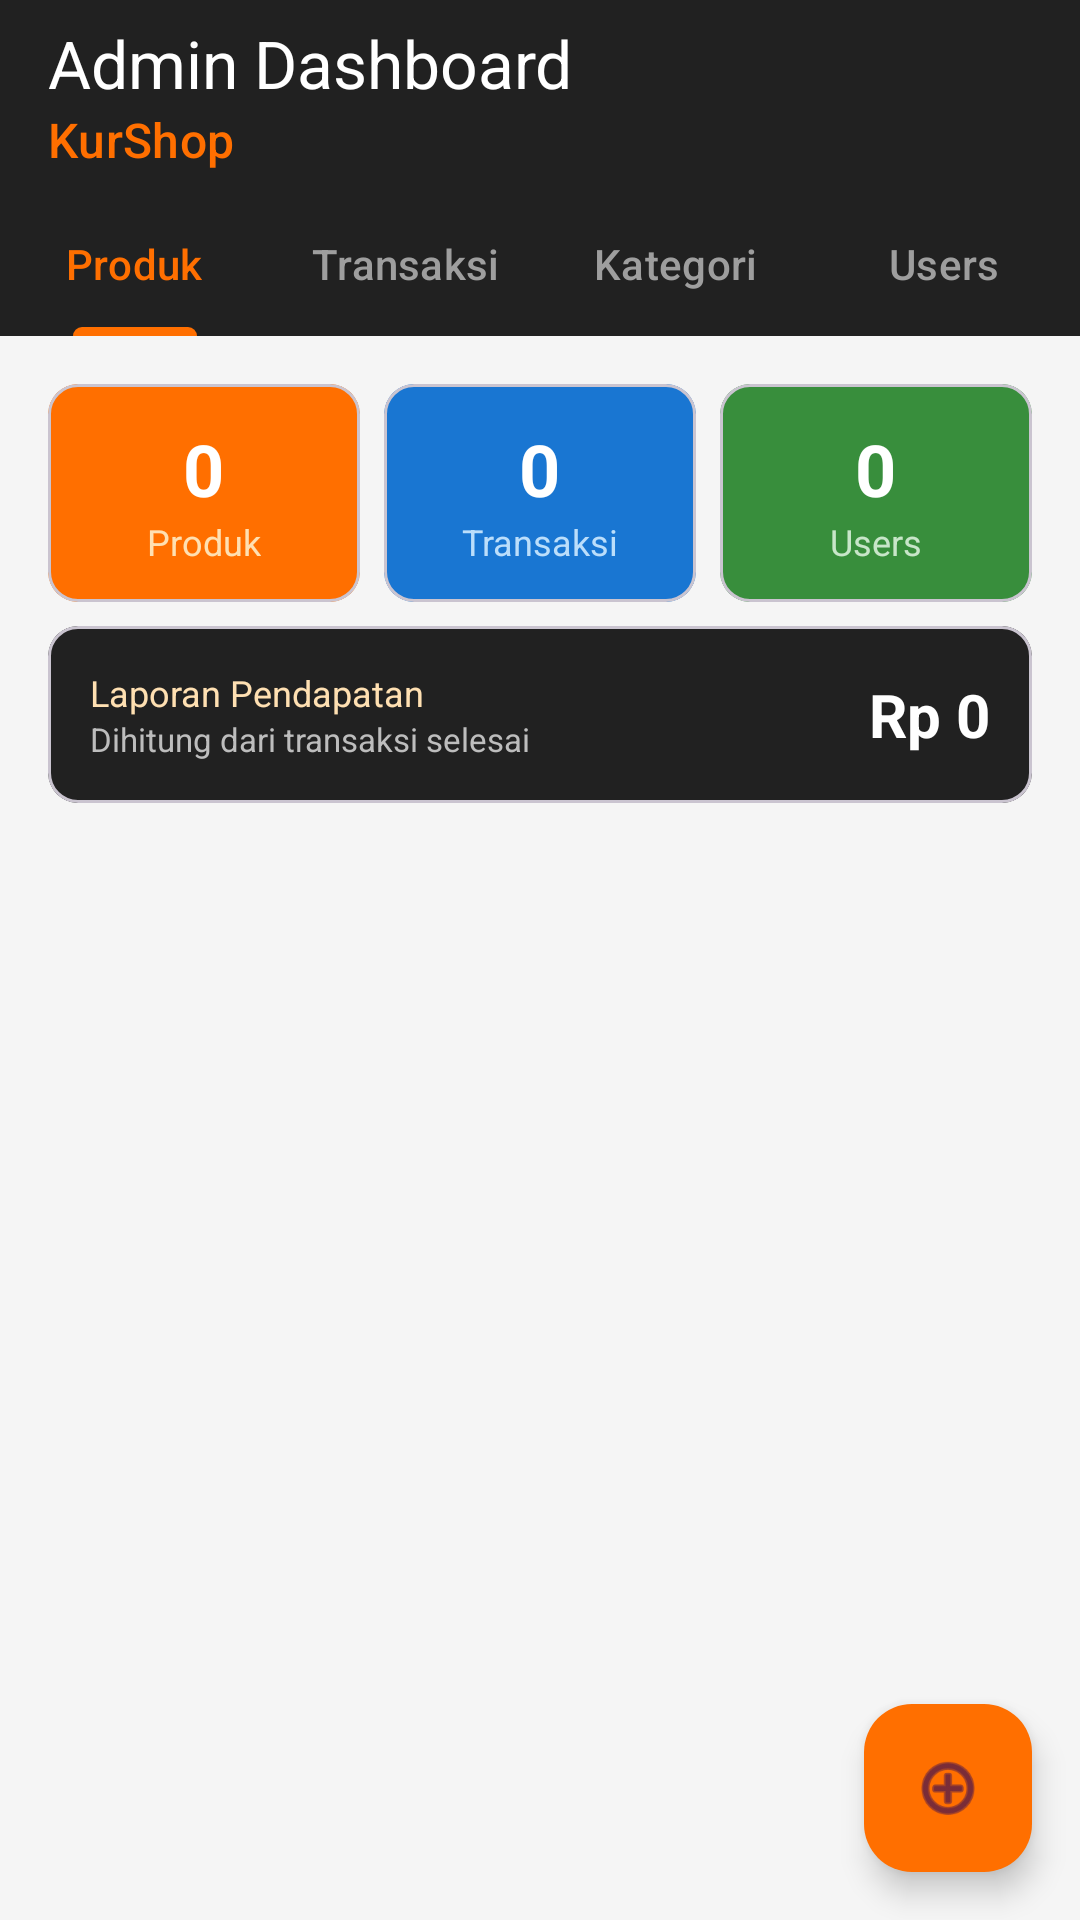

This screen was rendered from an Android layout file. Write that file and the resources it references.
<!-- AndroidManifest.xml: application theme Theme.KurShop -->
<!-- res/layout/activity_admin_dashboard.xml -->
<?xml version="1.0" encoding="utf-8"?>
<LinearLayout xmlns:android="http://schemas.android.com/apk/res/android"
    xmlns:app="http://schemas.android.com/apk/res-auto"
    android:layout_width="match_parent"
    android:layout_height="match_parent"
    android:orientation="vertical"
    android:background="#F5F5F5">

    
    <com.google.android.material.appbar.MaterialToolbar
        android:id="@+id/toolbar"
        android:layout_width="match_parent"
        android:layout_height="?attr/actionBarSize"
        android:background="#212121"
        app:title="Admin Dashboard"
        app:titleTextColor="@android:color/white"
        app:subtitle="KurShop"
        app:subtitleTextColor="#FF6F00" />

    
    <com.google.android.material.tabs.TabLayout
        android:id="@+id/tabLayout"
        android:layout_width="match_parent"
        android:layout_height="wrap_content"
        android:background="#212121"
        app:tabTextColor="#9E9E9E"
        app:tabSelectedTextColor="#FF6F00"
        app:tabIndicatorColor="#FF6F00">

        <com.google.android.material.tabs.TabItem
            android:layout_width="wrap_content"
            android:layout_height="wrap_content"
            android:text="Produk" />

        <com.google.android.material.tabs.TabItem
            android:layout_width="wrap_content"
            android:layout_height="wrap_content"
            android:text="Transaksi" />

        <com.google.android.material.tabs.TabItem
            android:layout_width="wrap_content"
            android:layout_height="wrap_content"
            android:text="Kategori" />

        <com.google.android.material.tabs.TabItem
            android:layout_width="wrap_content"
            android:layout_height="wrap_content"
            android:text="Users" />
    </com.google.android.material.tabs.TabLayout>

    
    <LinearLayout
        android:layout_width="match_parent"
        android:layout_height="wrap_content"
        android:orientation="vertical"
        android:padding="12dp">

        <LinearLayout
            android:layout_width="match_parent"
            android:layout_height="wrap_content"
            android:orientation="horizontal">

            
            <com.google.android.material.card.MaterialCardView
                android:layout_width="0dp"
                android:layout_height="wrap_content"
                android:layout_weight="1"
                android:layout_margin="4dp"
                app:cardCornerRadius="10dp"
                app:cardBackgroundColor="#FF6F00">

                <LinearLayout
                    android:layout_width="match_parent"
                    android:layout_height="wrap_content"
                    android:orientation="vertical"
                    android:padding="12dp"
                    android:gravity="center">

                    <TextView
                        android:id="@+id/tvJumlahProduk"
                        android:layout_width="wrap_content"
                        android:layout_height="wrap_content"
                        android:text="0"
                        android:textSize="24sp"
                        android:textStyle="bold"
                        android:textColor="@android:color/white" />

                    <TextView
                        android:layout_width="wrap_content"
                        android:layout_height="wrap_content"
                        android:text="Produk"
                        android:textSize="12sp"
                        android:textColor="#FFE0B2" />
                </LinearLayout>
            </com.google.android.material.card.MaterialCardView>

            
            <com.google.android.material.card.MaterialCardView
                android:layout_width="0dp"
                android:layout_height="wrap_content"
                android:layout_weight="1"
                android:layout_margin="4dp"
                app:cardCornerRadius="10dp"
                app:cardBackgroundColor="#1976D2">

                <LinearLayout
                    android:layout_width="match_parent"
                    android:layout_height="wrap_content"
                    android:orientation="vertical"
                    android:padding="12dp"
                    android:gravity="center">

                    <TextView
                        android:id="@+id/tvJumlahTransaksi"
                        android:layout_width="wrap_content"
                        android:layout_height="wrap_content"
                        android:text="0"
                        android:textSize="24sp"
                        android:textStyle="bold"
                        android:textColor="@android:color/white" />

                    <TextView
                        android:layout_width="wrap_content"
                        android:layout_height="wrap_content"
                        android:text="Transaksi"
                        android:textSize="12sp"
                        android:textColor="#BBDEFB" />
                </LinearLayout>
            </com.google.android.material.card.MaterialCardView>

            
            <com.google.android.material.card.MaterialCardView
                android:layout_width="0dp"
                android:layout_height="wrap_content"
                android:layout_weight="1"
                android:layout_margin="4dp"
                app:cardCornerRadius="10dp"
                app:cardBackgroundColor="#388E3C">

                <LinearLayout
                    android:layout_width="match_parent"
                    android:layout_height="wrap_content"
                    android:orientation="vertical"
                    android:padding="12dp"
                    android:gravity="center">

                    <TextView
                        android:id="@+id/tvJumlahUser"
                        android:layout_width="wrap_content"
                        android:layout_height="wrap_content"
                        android:text="0"
                        android:textSize="24sp"
                        android:textStyle="bold"
                        android:textColor="@android:color/white" />

                    <TextView
                        android:layout_width="wrap_content"
                        android:layout_height="wrap_content"
                        android:text="Users"
                        android:textSize="12sp"
                        android:textColor="#C8E6C9" />
                </LinearLayout>
            </com.google.android.material.card.MaterialCardView>
        </LinearLayout>

        
        <com.google.android.material.card.MaterialCardView
            android:layout_width="match_parent"
            android:layout_height="wrap_content"
            android:layout_margin="4dp"
            app:cardCornerRadius="10dp"
            app:cardBackgroundColor="#212121">

            <LinearLayout
                android:layout_width="match_parent"
                android:layout_height="wrap_content"
                android:orientation="horizontal"
                android:padding="14dp"
                android:gravity="center_vertical">

                <LinearLayout
                    android:layout_width="0dp"
                    android:layout_height="wrap_content"
                    android:layout_weight="1"
                    android:orientation="vertical">

                    <TextView
                        android:layout_width="wrap_content"
                        android:layout_height="wrap_content"
                        android:text="Laporan Pendapatan"
                        android:textSize="12sp"
                        android:textColor="#FFE0B2" />

                    <TextView
                        android:layout_width="wrap_content"
                        android:layout_height="wrap_content"
                        android:text="Dihitung dari transaksi selesai"
                        android:textSize="11sp"
                        android:textColor="#BDBDBD" />
                </LinearLayout>

                <TextView
                    android:id="@+id/tvTotalPendapatan"
                    android:layout_width="wrap_content"
                    android:layout_height="wrap_content"
                    android:text="Rp 0"
                    android:textSize="20sp"
                    android:textStyle="bold"
                    android:textColor="@android:color/white" />

            </LinearLayout>
        </com.google.android.material.card.MaterialCardView>
    </LinearLayout>

    
    <androidx.viewpager2.widget.ViewPager2
        android:id="@+id/viewPager"
        android:layout_width="match_parent"
        android:layout_height="0dp"
        android:layout_weight="1" />

    
    <com.google.android.material.floatingactionbutton.FloatingActionButton
        android:id="@+id/fabTambah"
        android:layout_width="wrap_content"
        android:layout_height="wrap_content"
        android:layout_gravity="bottom|end"
        android:layout_margin="16dp"
        android:src="@android:drawable/ic_menu_add"
        android:backgroundTint="#FF6F00"
        android:contentDescription="Tambah" />

</LinearLayout>
<!-- resources referenced by this layout -->
<resources>
  <style name="Theme.KurShop" parent="Base.Theme.KurShop" />
  <style name="Base.Theme.KurShop" parent="Theme.Material3.DayNight.NoActionBar">
          
          
      </style>
</resources>
